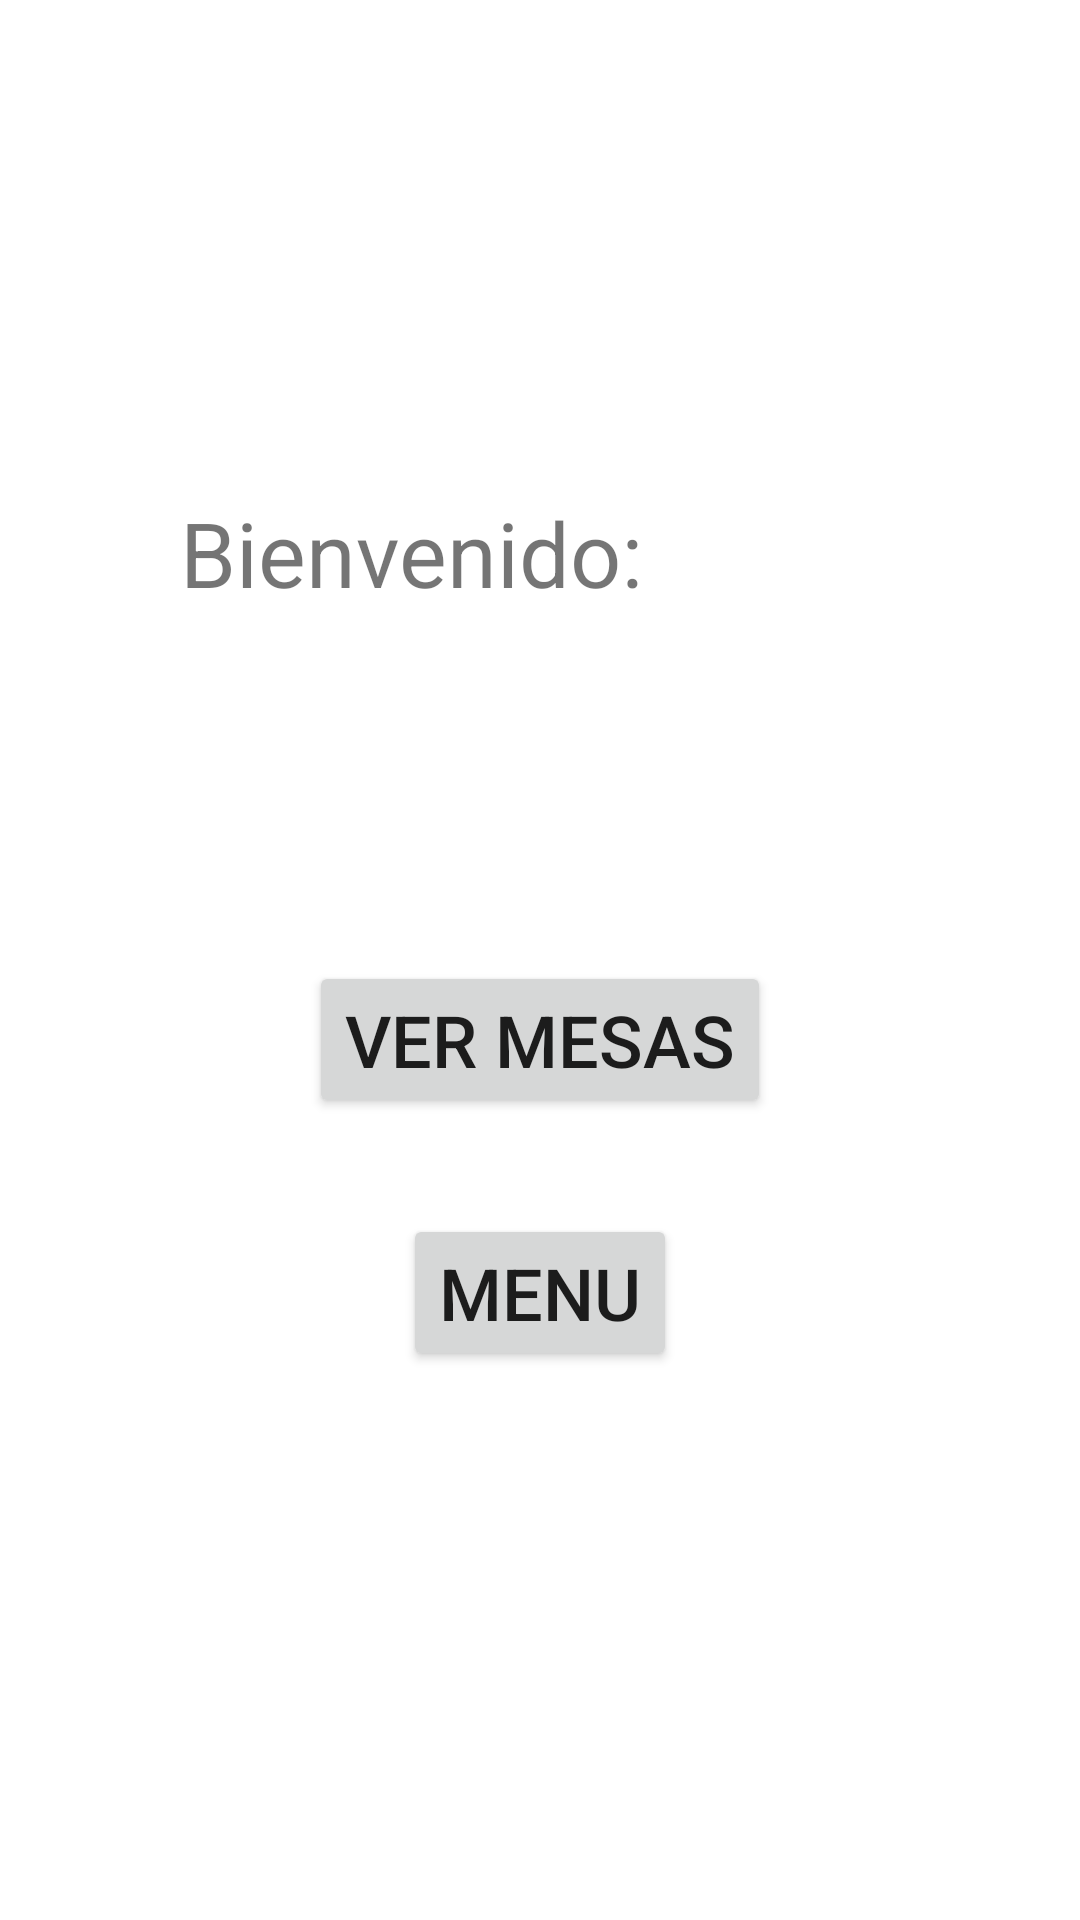

Write the Android layout XML for this screen, with the resource values it uses.
<!-- AndroidManifest.xml: application theme Theme.OasisFamiliar -->
<!-- res/layout/activity_meseros_principal.xml -->
<?xml version="1.0" encoding="utf-8"?>
<androidx.constraintlayout.widget.ConstraintLayout xmlns:android="http://schemas.android.com/apk/res/android"
    xmlns:app="http://schemas.android.com/apk/res-auto"
    xmlns:tools="http://schemas.android.com/tools"
    android:layout_width="match_parent"
    android:layout_height="match_parent"
    tools:context=".Meseros_principal">

    <TextView
        android:id="@+id/textView"
        android:layout_width="wrap_content"
        android:layout_height="wrap_content"
        android:layout_marginStart="60dp"
        android:layout_marginTop="164dp"
        android:text="Bienvenido:"
        android:textSize="30sp"
        app:layout_constraintStart_toStartOf="parent"
        app:layout_constraintTop_toTopOf="parent" />

    <Button
        android:id="@+id/btnMesas"
        android:layout_width="wrap_content"
        android:layout_height="wrap_content"
        android:layout_marginTop="116dp"
        android:text="@string/btnMesas"
        android:textSize="24sp"
        app:layout_constraintEnd_toEndOf="parent"
        app:layout_constraintStart_toStartOf="parent"
        app:layout_constraintTop_toBottomOf="@+id/textView" />

    <Button
        android:id="@+id/btnMenu"
        android:layout_width="wrap_content"
        android:layout_height="wrap_content"
        android:layout_marginTop="32dp"
        android:text="@string/btnMenu"
        android:textSize="24sp"
        app:layout_constraintEnd_toEndOf="parent"
        app:layout_constraintStart_toStartOf="parent"
        app:layout_constraintTop_toBottomOf="@+id/btnMesas" />
</androidx.constraintlayout.widget.ConstraintLayout>
<!-- resources referenced by this layout -->
<resources>
  <string name="btnMenu">Menu</string>
  <string name="btnMesas">Ver Mesas</string>
  <style name="Theme.OasisFamiliar" parent="Theme.MaterialComponents.DayNight.DarkActionBar">
          
          <item name="colorPrimary">@color/purple_500</item>
          <item name="colorPrimaryDark">@color/purple_700</item>
          <item name="colorOnPrimary">@color/white</item>
          
          <item name="colorSecondary">@color/teal_200</item>
          <item name="colorSecondaryVariant">@color/teal_700</item>
          <item name="colorOnSecondary">@color/black</item>
          
          <item name="android:statusBarColor" tools:targetApi="l">?attr/colorPrimaryVariant</item>
          
      </style>
  <!-- not gathered from this repository: default colours our renderer supplied (Android Studio template values) -->
  <color name="purple_500">#FF6200EE</color>
  <color name="purple_700">#FF3700B3</color>
  <color name="teal_200">#FF03DAC5</color>
  <color name="teal_700">#FF018786</color>
  <color name="black">#FF000000</color>
  <color name="white">#FFFFFFFF</color>
</resources>
